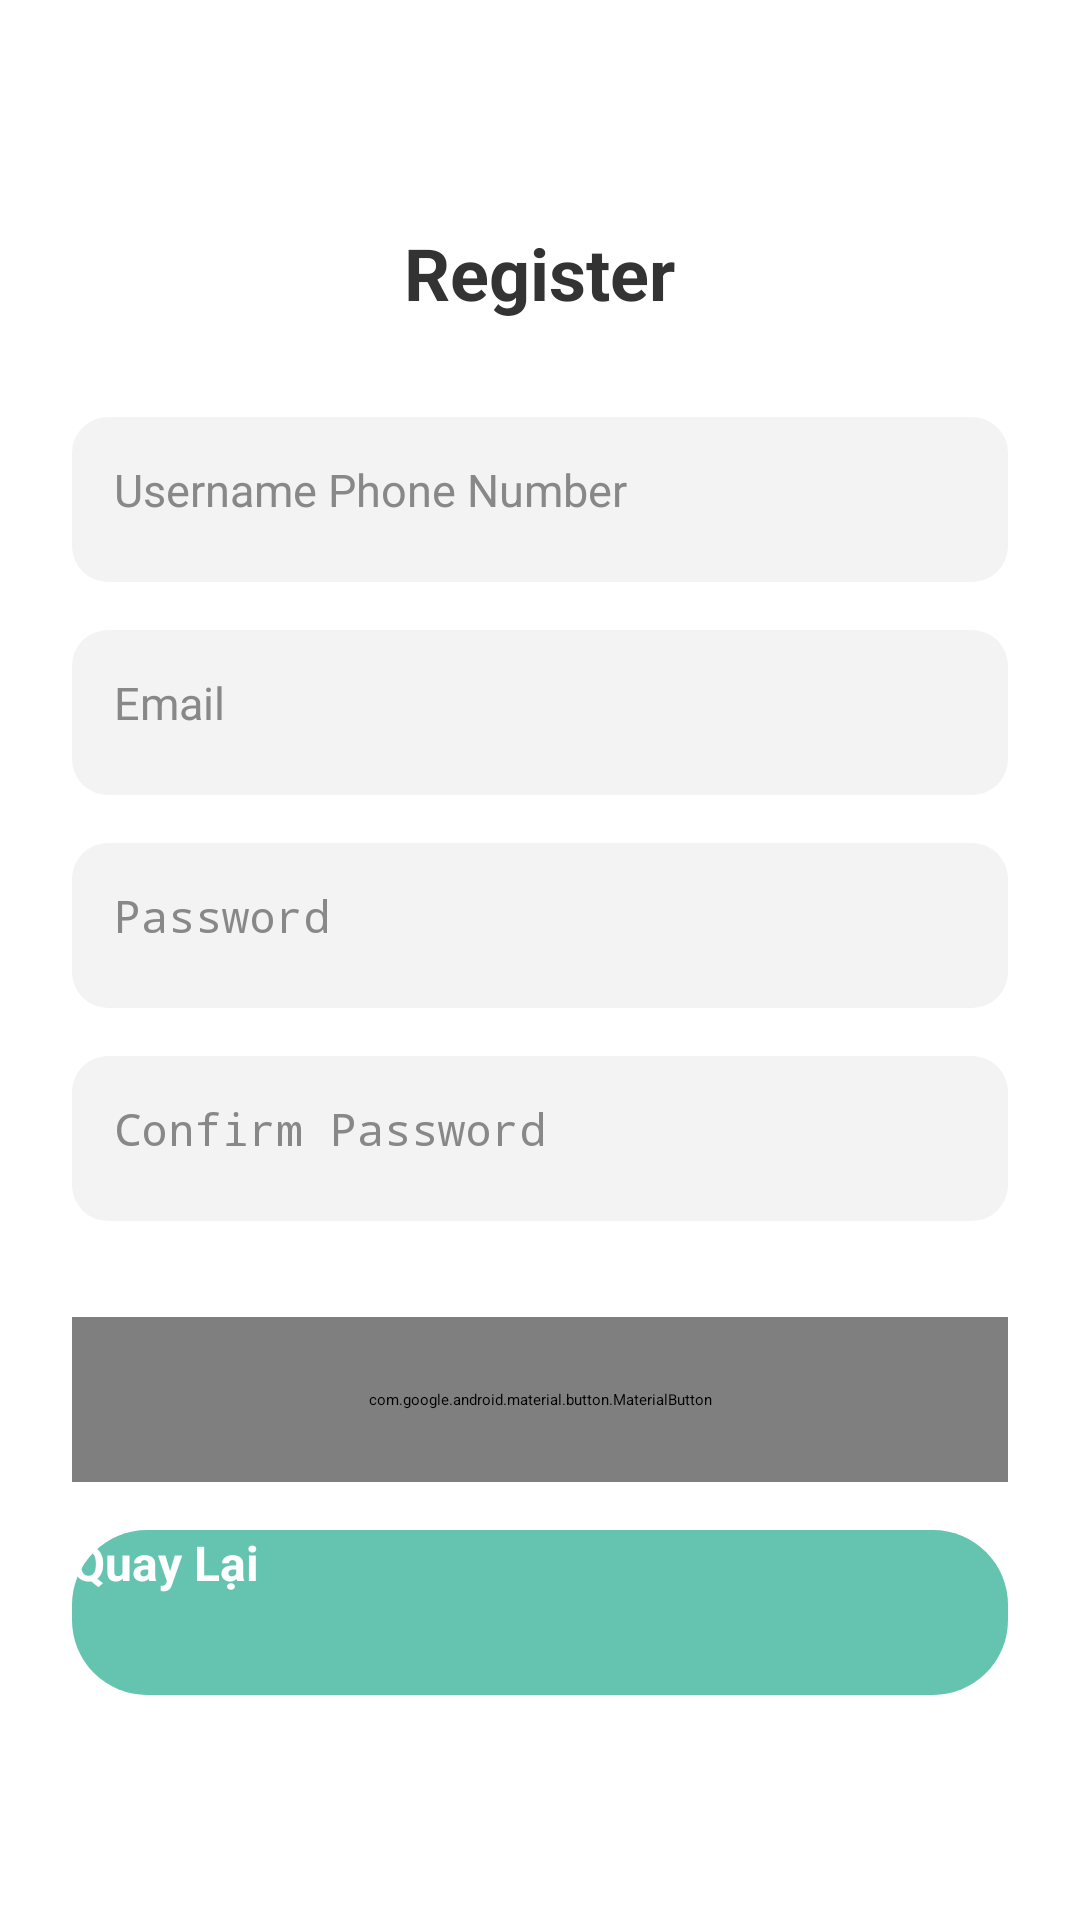

Here is an Android app screen rendered from its layout file. Give the layout XML and the strings, colors and styles it references.
<!-- AndroidManifest.xml: application theme Theme.ComicApp -->
<!-- res/layout/activity_register.xml -->
<?xml version="1.0" encoding="utf-8"?>
<ScrollView xmlns:android="http://schemas.android.com/apk/res/android"
    xmlns:tools="http://schemas.android.com/tools"
    android:layout_width="match_parent"
    android:layout_height="match_parent"
    android:fillViewport="true"
    android:background="#FFFFFF"
    tools:context=".ui.ActivityUser.RegisterActivity">

    <LinearLayout
        android:layout_width="match_parent"
        android:layout_height="match_parent"
        android:orientation="vertical"
        android:gravity="center"
        android:padding="24dp">

        <TextView
            android:id="@+id/tvTitle"
            android:layout_width="wrap_content"
            android:layout_height="wrap_content"
            android:text="Register"
            android:textSize="24sp"
            android:textStyle="bold"
            android:textColor="#333333"
            android:layout_marginBottom="32dp"
            android:layout_gravity="center_horizontal" />

        <EditText
            android:id="@+id/edtUsername"
            android:layout_width="match_parent"
            android:layout_height="55dp"
            android:hint="Username Phone Number"
            android:background="@drawable/edittext_bg"
            android:padding="14dp"
            android:textColor="#000000"
            android:textColorHint="#888888"
            android:textSize="15sp"
            android:layout_marginBottom="16dp" />

        <EditText
            android:id="@+id/edtEmail"
            android:layout_width="match_parent"
            android:layout_height="55dp"
            android:hint="Email"
            android:inputType="textEmailAddress"
            android:background="@drawable/edittext_bg"
            android:padding="14dp"
            android:textColor="#000000"
            android:textColorHint="#888888"
            android:textSize="15sp"
            android:layout_marginBottom="16dp" />

        <EditText
            android:id="@+id/edtPassword"
            android:layout_width="match_parent"
            android:layout_height="55dp"
            android:hint="Password"
            android:inputType="textPassword"
            android:background="@drawable/edittext_bg"
            android:padding="14dp"
            android:textColor="#000000"
            android:textColorHint="#888888"
            android:textSize="15sp"
            android:layout_marginBottom="16dp" />

        <EditText
            android:id="@+id/edtConfirmPassword"
            android:layout_width="match_parent"
            android:layout_height="55dp"
            android:hint="Confirm Password"
            android:inputType="textPassword"
            android:background="@drawable/edittext_bg"
            android:padding="14dp"
            android:textColor="#000000"
            android:textColorHint="#888888"
            android:textSize="15sp"
            android:layout_marginBottom="32dp" />

        <com.google.android.material.button.MaterialButton
            android:id="@+id/btnCreate"
            android:layout_width="match_parent"
            android:layout_height="55dp"
            android:text="Create"
            android:textAllCaps="false"
            android:textStyle="bold"
            android:textSize="16sp"
            android:textColor="#FFFFFF"
            android:backgroundTint="@null"
            android:background="@drawable/btn_register"
            android:insetTop="0dp"
            android:insetBottom="0dp" />

        <Button
            android:id="@+id/btnBack"
            android:layout_width="match_parent"
            android:layout_height="55dp"
            android:text="Quay Lại"
            android:textAllCaps="false"
            android:textStyle="bold"
            android:textSize="16sp"
            android:textColor="#FFFFFF"
            android:background="@drawable/btn_register"
            android:backgroundTint="@null"
            android:layout_marginTop="16dp" />
    </LinearLayout>

</ScrollView>
<!-- resources referenced by this layout -->
<resources>
  <!-- drawable btn_register (drawable) -->
  <selector xmlns:android="http://schemas.android.com/apk/res/android">
      <item android:state_pressed="true">
          <shape android:shape="rectangle">
              <solid android:color="#4DB6AC"/> 
              <corners android:radius="25dp"/>
          </shape>
      </item>
  
      <item>
          <shape android:shape="rectangle">
              <solid android:color="#65C4B0"/> 
              <corners android:radius="25dp"/>
          </shape>
      </item>
  </selector>
  <!-- drawable edittext_bg (drawable) -->
  <shape xmlns:android="http://schemas.android.com/apk/res/android" android:shape="rectangle">
      <solid android:color="#F3F3F3"/>
      <corners android:radius="12dp"/>
  </shape>
</resources>
